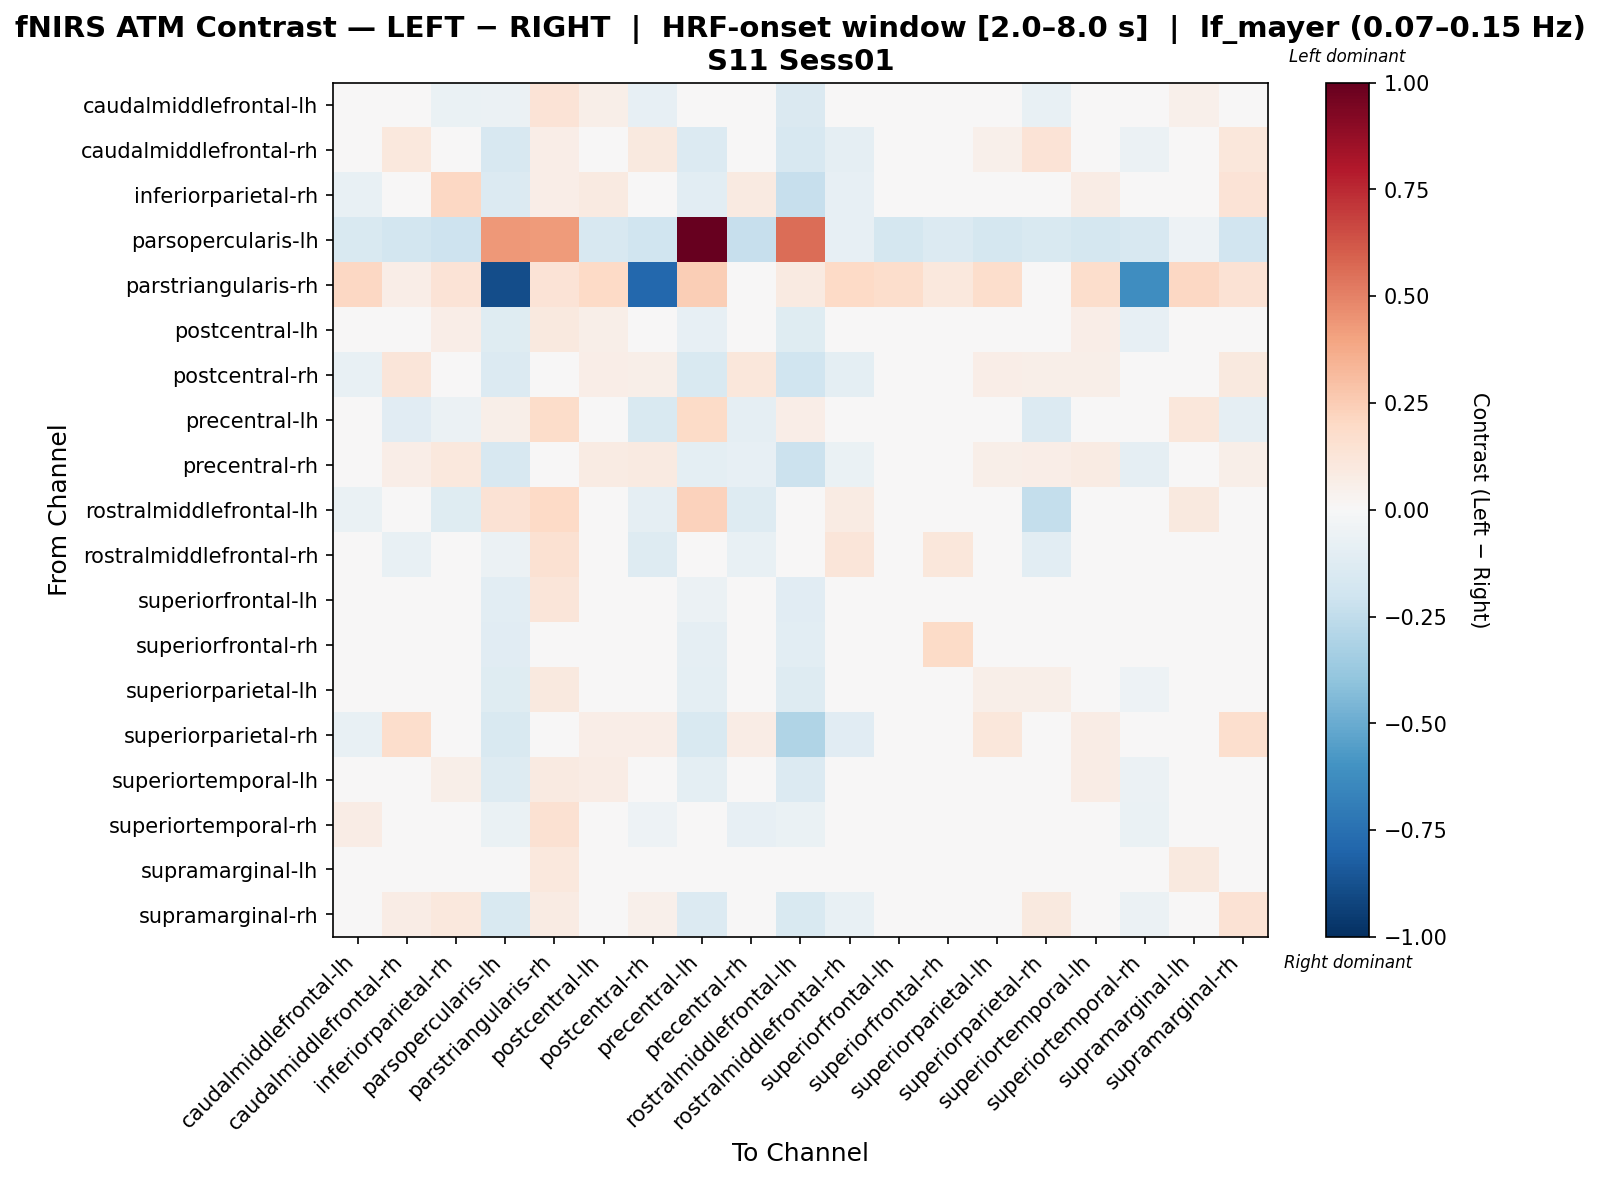

The data file committed next to this chart (first rows):
, caudalmiddlefrontal-lh, caudalmiddlefrontal-rh, inferiorparietal-rh, parsopercularis-lh, parstriangularis-rh, postcentral-lh, postcentral-rh, precentral-lh, precentral-rh, rostralmiddlefrontal-lh, rostralmiddlefrontal-rh, superiorfrontal-lh, superiorfrontal-rh, superiorparietal-lh, superiorparietal-rh, superiortemporal-lh, superiortemporal-rh, supramarginal-lh, supramarginal-rh
caudalmiddlefrontal-lh, -0.002218, 0.005266, -0.06972, -0.05796, 0.1402, 0.05935, -0.07944, -0.01918, 0.02065, -0.1473, 0.003882, 0.03956, -0.001953, 0.03956, -0.07694, 0.03956, 0.0382, 0.05373, 0.01477
caudalmiddlefrontal-rh, -0.005536, 0.1053, 0.01611, -0.1606, 0.06492, 0.01348, 0.09925, -0.1386, 0.04009, -0.1637, -0.09294, -0.01567, -0.0006788, 0.05076, 0.1342, 0.02214, -0.05644, -0.02581, 0.1137
inferiorparietal-rh, -0.07343, 0.04112, 0.2067, -0.1401, 0.06932, 0.08596, -0.008741, -0.1053, 0.08902, -0.2317, -0.08122, -0.004713, 0.0144, 0.02913, -0.03585, 0.07753, -0.04165, -0.02576, 0.1354
parsopercularis-lh, -0.1508, -0.1829, -0.2044, 0.4351, 0.4235, -0.1585, -0.1974, 1.0, -0.2321, 0.5582, -0.08416, -0.1738, -0.133, -0.1738, -0.1528, -0.1738, -0.1588, -0.05137, -0.1891
parstriangularis-rh, 0.2103, 0.06466, 0.1363, -0.8847, 0.133, 0.1997, -0.7868, 0.2483, 0.04865, 0.08696, 0.1983, 0.1786, 0.1046, 0.1786, -0.02814, 0.1786, -0.6212, 0.2103, 0.1438
postcentral-lh, 0.02497, 0.003488, 0.06683, -0.1177, 0.09993, 0.05961, 0.02323, -0.07833, 0.02885, -0.1224, -0.03194, 0.008123, 0.02159, 0.0123, 0.01699, 0.06983, -0.08536, -8.160625767502955e-05, 5.46262961037107e-05
postcentral-rh, -0.07229, 0.1218, 0.005554, -0.1346, 0.0476, 0.06822, 0.05786, -0.1486, 0.1116, -0.199, -0.09596, 0.00238, 0.001493, 0.06809, 0.06083, 0.0609, -0.04825, -0.004849, 0.09735
precentral-lh, 0.009162, -0.1124, -0.05942, 0.05587, 0.1851, 0.00457, -0.1531, 0.1932, -0.09374, 0.06256, 0.04437, 0.0119, 0.01951, -0.04505, -0.134, -0.007746, -0.007358, 0.1127, -0.08617
precentral-rh, 0.0329, 0.06594, 0.1088, -0.1632, 0.03762, 0.07982, 0.0888, -0.1008, -0.08102, -0.2123, -0.06358, 0.0137, 0.01576, 0.0596, 0.0632, 0.07909, -0.0905, 0.00693, 0.05919
rostralmiddlefrontal-lh, -0.06794, -0.03313, -0.122, 0.1437, 0.2, -0.01251, -0.0862, 0.2327, -0.129, 0.03654, 0.08016, -0.02796, 0.02886, -0.02796, -0.2347, -0.02796, -0.004788, 0.09561, -0.0434
rostralmiddlefrontal-rh, 0.00748, -0.0725, -0.03107, -0.05831, 0.1516, 0.04522, -0.1265, 0.02988, -0.07143, -0.03477, 0.1202, 0.01373, 0.1132, -0.004495, -0.106, 0.04257, 0.004619, 0.01904, -0.04245
superiorfrontal-lh, 0.03974, -0.001677, -0.0173, -0.1052, 0.123, 0.03774, -0.01991, -0.06043, -0.001784, -0.1103, -0.02217, 0.04779, 0.01227, 0.02527, 0.00989, 0.03333, -0.01714, 0.02968, -0.002801
superiorfrontal-rh, -0.02862, 0.01553, 0.009247, -0.111, 0.04755, 0.02975, -0.02817, -0.09013, -0.02492, -0.1044, 0.03704, 0.002186, 0.1901, 0.02986, -0.003971, 0.04689, -0.03546, -0.008008, 0.0265
superiorparietal-lh, 0.01955, 0.0471, 0.02265, -0.1243, 0.09986, 0.02071, 0.02579, -0.09993, 0.02571, -0.1292, -0.04371, 0.0006948, 0.02137, 0.06083, 0.06085, 0.0176, -0.05466, -0.009109, 0.03822
superiorparietal-rh, -0.07728, 0.178, -0.01733, -0.153, -0.001151, 0.06526, 0.06578, -0.1545, 0.07732, -0.3037, -0.1125, 0.02962, 0.001133, 0.1112, 0.04932, 0.07417, -0.0168, 0.01978, 0.1647
superiortemporal-lh, 0.009336, 0.01087, 0.06127, -0.1327, 0.08992, 0.07697, 0.02531, -0.09405, 0.04885, -0.1376, -0.04592, 0.01165, 0.02782, 0.01959, 0.02539, 0.07173, -0.05951, -0.01539, 0.006527
superiortemporal-rh, 0.07232, -0.01781, -0.006972, -0.06995, 0.1554, 0.01277, -0.05216, -0.006433, -0.08196, -0.06523, 0.01648, 0.04128, 0.02203, 0.007236, -0.01435, 0.01836, -0.06826, 0.0494, -0.01217
supramarginal-lh, 0.02485, -0.02523, -0.0274, -0.01457, 0.1065, 0.01625, -0.04304, 0.02175, -0.0186, -0.01909, -0.02855, 0.001788, -0.00235, -0.009811, -0.0118, -0.001659, -0.03964, 0.09929, -0.02867
supramarginal-rh, -0.01104, 0.07047, 0.103, -0.1488, 0.07979, 0.007831, 0.05464, -0.1329, 0.01609, -0.1536, -0.0778, -0.02297, 0.01032, 0.04028, 0.09857, 0.00727, -0.06165, -0.02663, 0.1472
